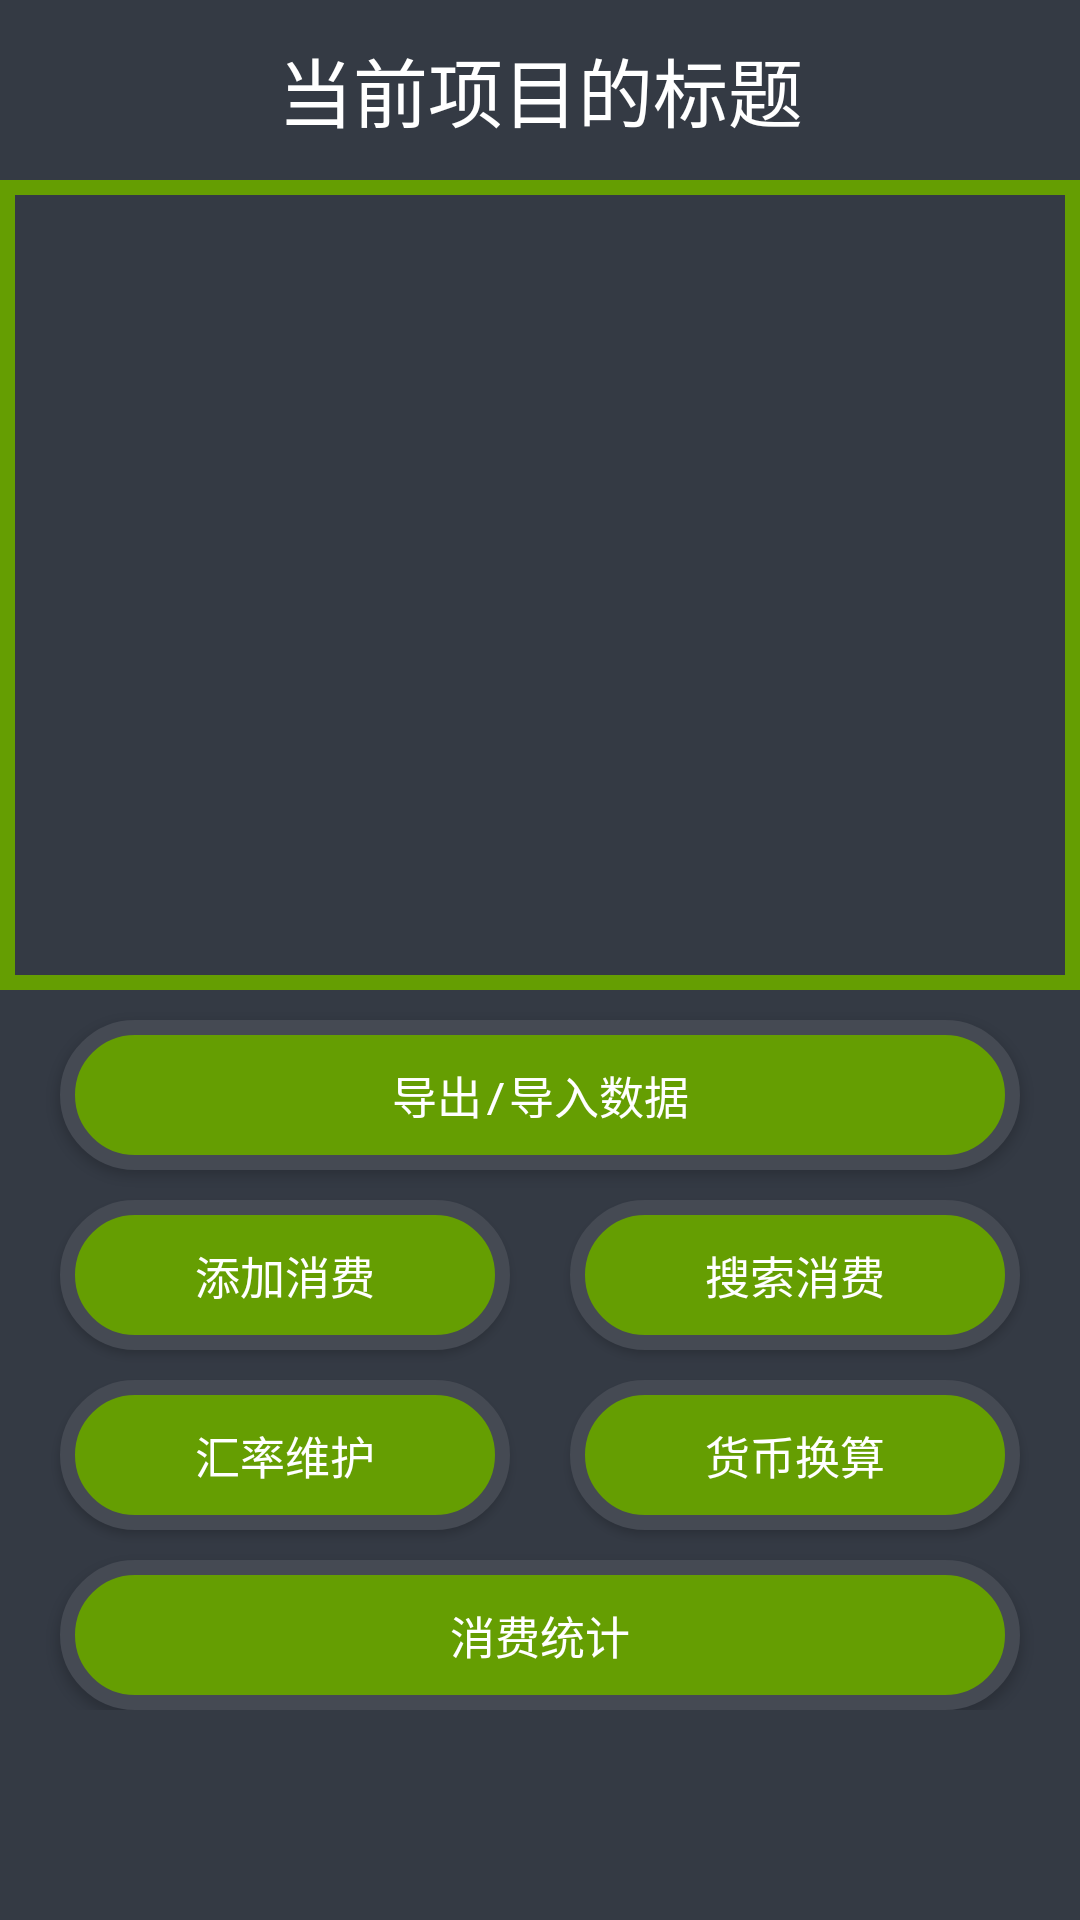

Reconstruct the res/layout file that produces this screen, plus the resources it refers to.
<!-- AndroidManifest.xml: application theme AppTheme -->
<!-- res/layout/activity_xmain.xml -->
<?xml version="1.0" encoding="utf-8"?>

<RelativeLayout xmlns:android="http://schemas.android.com/apk/res/android"
    xmlns:app="http://schemas.android.com/apk/res-auto"
    xmlns:tools="http://schemas.android.com/tools"
    android:layout_width="match_parent"
    android:layout_height="match_parent"
    android:background="@color/bg2"
    tools:context="liaoudi.xmoneynote.XMain">

    <ScrollView
        android:layout_width="match_parent"
        android:layout_height="match_parent">
        <RelativeLayout
            android:layout_width="match_parent"
            android:layout_height="match_parent">
            <TextView
                android:id="@+id/textview_current_title"
                android:layout_width="300dp"
                android:layout_height="60dp"
                android:layout_alignParentLeft="true"
                android:layout_alignParentRight="true"
                android:gravity="center"
                android:text="当前项目的标题"
                android:textColor="@color/white"
                android:textSize="25dp"
                />

            <ListView
                android:layout_below="@+id/textview_current_title"
                android:id="@+id/xmain_list"
                android:layout_width="300dp"
                android:layout_height="270dp"
                android:layout_alignParentRight="true"
                android:layout_alignParentLeft="true"
                android:divider="@color/white"
                android:dividerHeight="5dp"
                android:background="@drawable/listviewback"
                android:paddingLeft="10dp"
                android:paddingRight="10dp"
                android:paddingTop="10dp"
                android:paddingBottom="10dp">
            </ListView>
            <Button
                android:id="@+id/button_eximport"
                android:layout_width="150dp"
                android:layout_height="50dp"
                android:layout_below="@+id/xmain_list"
                android:text="导出/导入数据"
                android:typeface="monospace"
                android:textSize="15dp"
                android:gravity="center"
                android:layout_marginLeft="20dp"
                android:layout_alignParentLeft="true"
                android:layout_alignParentRight="true"
                android:layout_marginRight="20dp"
                android:textAlignment="center"
                android:background="@drawable/shape"
                android:layout_marginTop="10dp"
                android:textColor="@color/white"
                />
            <Button
                android:id="@+id/button_add"
                android:layout_width="150dp"
                android:layout_height="50dp"
                android:layout_below="@+id/button_eximport"
                android:text="添加消费"
                android:typeface="monospace"
                android:textSize="15dp"
                android:gravity="center"
                android:layout_marginLeft="20dp"
                android:layout_alignParentLeft="true"
                android:textAlignment="center"
                android:background="@drawable/shape"
                android:layout_marginTop="10dp"
                android:textColor="@color/white"
                />
            <Button
                android:id="@+id/button_search"
                android:layout_width="150dp"
                android:layout_height="50dp"
                android:layout_alignParentRight="true"
                android:layout_below="@+id/button_eximport"
                android:text="搜索消费"
                android:typeface="monospace"
                android:textSize="15dp"
                android:gravity="center"
                android:textAlignment="center"
                android:textColor="@color/white"
                android:background="@drawable/shape"
                android:layout_marginRight="20dp"
                android:layout_marginTop="10dp"/>

            <Button
                android:id="@+id/button_currency"
                android:layout_width="150dp"
                android:layout_height="50dp"
                android:layout_below="@+id/button_add"
                android:layout_alignParentLeft="true"
                android:text="汇率维护"
                android:typeface="monospace"
                android:textSize="15dp"
                android:gravity="center"
                android:textAlignment="center"
                android:background="@drawable/shape"
                android:textColor="@color/white"
                android:layout_marginLeft="20dp"
                android:layout_marginTop="10dp"/>

            <Button
                android:id="@+id/button_money_exchange"
                android:layout_width="150dp"
                android:layout_height="50dp"
                android:layout_below="@+id/button_search"
                android:layout_marginRight="20dp"
                android:layout_alignParentRight="true"
                android:text="货币换算"
                android:typeface="monospace"
                android:textSize="15dp"
                android:gravity="center"
                android:textAlignment="center"
                android:background="@drawable/shape"
                android:textColor="@color/white"
                android:layout_marginTop="10dp"/>

            <Button
                android:id="@+id/button_statistic"
                android:layout_width="150dp"
                android:layout_height="50dp"
                android:layout_below="@+id/button_money_exchange"
                android:text="消费统计"
                android:typeface="monospace"
                android:textSize="15dp"
                android:gravity="center"
                android:layout_marginLeft="20dp"
                android:layout_alignParentLeft="true"
                android:layout_alignParentRight="true"
                android:layout_marginRight="20dp"
                android:textAlignment="center"
                android:background="@drawable/shape"
                android:layout_marginTop="10dp"
                android:textColor="@color/white"
                />
        </RelativeLayout>
    </ScrollView>


</RelativeLayout>
<!-- resources referenced by this layout -->
<resources>
  <color name="bg2">#343a44</color>
  <color name="white">#FFFFFF</color>
  <!-- drawable listviewback (drawable) -->
  <?xml version="1.0" encoding="utf-8" ?>
  
  <shape xmlns:android="http://schemas.android.com/apk/res/android"
      android:shape="rectangle">
      
      <solid android:color="@color/bg2" />
      
      
      
      
      
      
      
      
      <stroke android:width="5dp" android:color="@color/black" />
  </shape>
  <!-- drawable shape (drawable) -->
  <?xml version="1.0" encoding="utf-8" ?>
  
  <shape xmlns:android="http://schemas.android.com/apk/res/android"
      android:shape="rectangle">
      
      <solid android:color="@color/black" />
      
      <corners android:radius="105dp" />
      
      
      
      
      
      
      
      <stroke android:width="5dp" android:color="@color/colorPrimary" />
  </shape>
  <style name="AppTheme" parent="Base.Theme.AppCompat">
          
          <item name="colorPrimary">@color/colorPrimary</item>
          <item name="colorPrimaryDark">@color/colorPrimaryDark</item>
          <item name="colorAccent">@color/colorAccent</item>
      </style>
  <color name="black">#659e02</color>
  <color name="colorPrimary">#454a53</color>
  <color name="colorPrimaryDark">#000000</color>
  <color name="colorAccent">#FF4081</color>
</resources>
